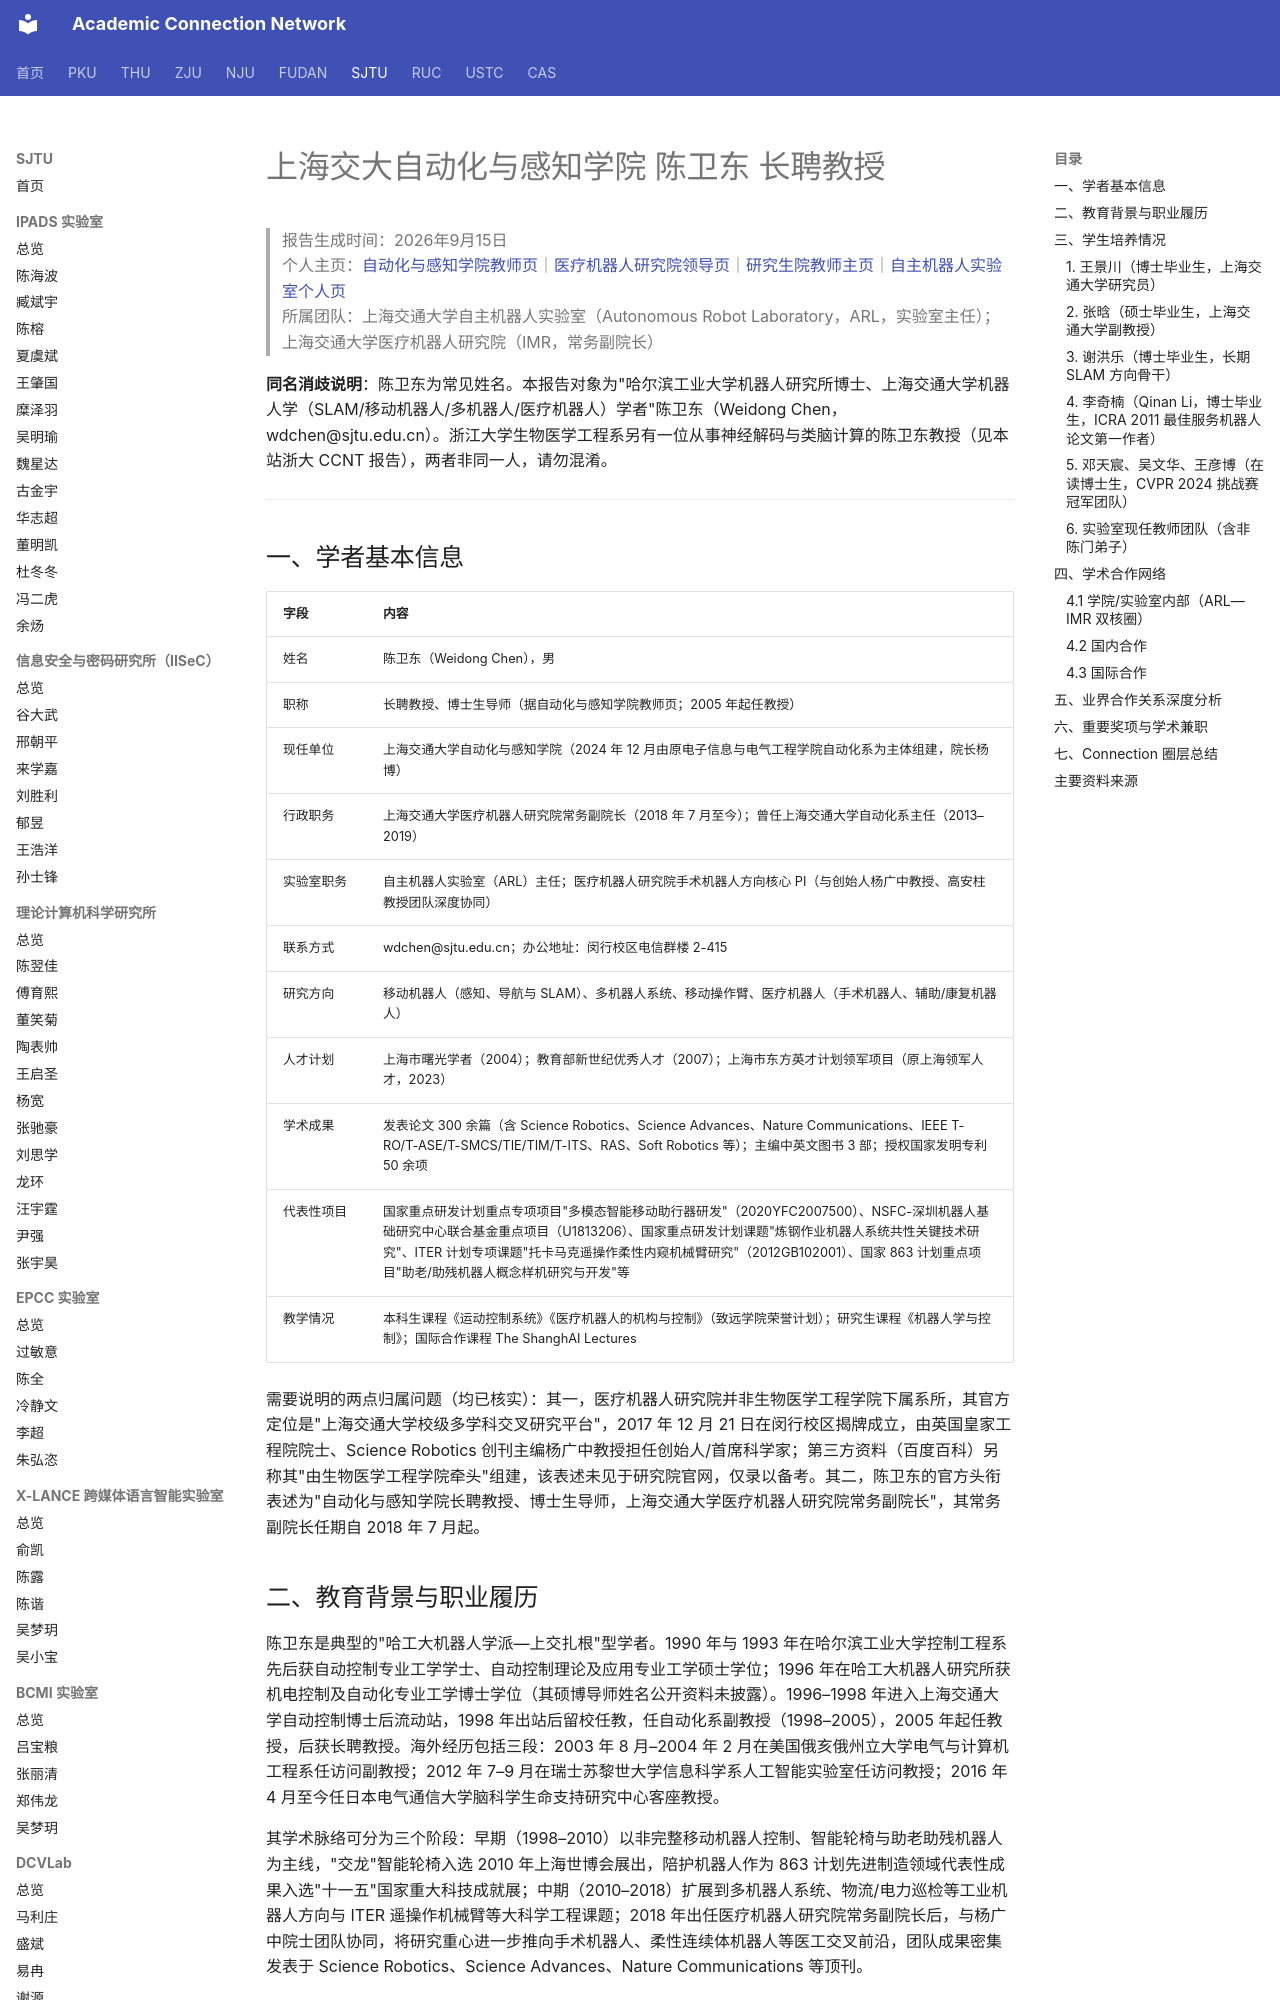

repository: AcademiConnection/AcademiConnection.github.io · page: sjtu_ase_faculty_network/sjtu_ase_chenweidong_network/index.html · generator: mkdocs

# 上海交大自动化与感知学院 陈卫东 长聘教授

> 报告生成时间：2026年9月15日  
> 个人主页：[自动化与感知学院教师页](https://sais.sjtu.edu.cn/faculty/chenweidong.html)｜[医疗机器人研究院领导页](https://imr.sjtu.edu.cn/xy_leaders/2890.html)｜[研究生院教师主页](https://faculty.sjtu.edu.cn/chenweidong/zh_CN/)｜[自主机器人实验室个人页](https://robotics.sjtu.edu.cn/minglu/468.html)  
> 所属团队：上海交通大学自主机器人实验室（Autonomous Robot Laboratory，ARL，实验室主任）；上海交通大学医疗机器人研究院（IMR，常务副院长）

**同名消歧说明**：陈卫东为常见姓名。本报告对象为"哈尔滨工业大学机器人研究所博士、上海交通大学机器人学（SLAM/移动机器人/多机器人/医疗机器人）学者"陈卫东（Weidong Chen，wdchen@sjtu.edu.cn）。浙江大学生物医学工程系另有一位从事神经解码与类脑计算的陈卫东教授（见本站浙大 CCNT 报告），两者非同一人，请勿混淆。

---

## 一、学者基本信息

| 字段 | 内容 |
| --- | --- |
| 姓名 | 陈卫东（Weidong Chen），男 |
| 职称 | 长聘教授、博士生导师（据自动化与感知学院教师页；2005 年起任教授） |
| 现任单位 | 上海交通大学自动化与感知学院（2024 年 12 月由原电子信息与电气工程学院自动化系为主体组建，院长杨博） |
| 行政职务 | 上海交通大学医疗机器人研究院常务副院长（2018 年 7 月至今）；曾任上海交通大学自动化系主任（2013–2019） |
| 实验室职务 | 自主机器人实验室（ARL）主任；医疗机器人研究院手术机器人方向核心 PI（与创始人杨广中教授、高安柱教授团队深度协同） |
| 联系方式 | wdchen@sjtu.edu.cn；办公地址：闵行校区电信群楼 2-415 |
| 研究方向 | 移动机器人（感知、导航与 SLAM）、多机器人系统、移动操作臂、医疗机器人（手术机器人、辅助/康复机器人） |
| 人才计划 | 上海市曙光学者（2004）；教育部新世纪优秀人才（2007）；上海市东方英才计划领军项目（原上海领军人才，2023） |
| 学术成果 | 发表论文 300 余篇（含 Science Robotics、Science Advances、Nature Communications、IEEE T-RO/T-ASE/T-SMCS/TIE/TIM/T-ITS、RAS、Soft Robotics 等）；主编中英文图书 3 部；授权国家发明专利 50 余项 |
| 代表性项目 | 国家重点研发计划重点专项项目"多模态智能移动助行器研发"（2020YFC2007500）、NSFC-深圳机器人基础研究中心联合基金重点项目（U1813206）、国家重点研发计划课题"炼钢作业机器人系统共性关键技术研究"、ITER 计划专项课题"托卡马克遥操作柔性内窥机械臂研究"（2012GB102001）、国家 863 计划重点项目"助老/助残机器人概念样机研究与开发"等 |
| 教学情况 | 本科生课程《运动控制系统》《医疗机器人的机构与控制》（致远学院荣誉计划）；研究生课程《机器人学与控制》；国际合作课程 The ShanghAI Lectures |

需要说明的两点归属问题（均已核实）：其一，医疗机器人研究院并非生物医学工程学院下属系所，其官方定位是"上海交通大学校级多学科交叉研究平台"，2017 年 12 月 21 日在闵行校区揭牌成立，由英国皇家工程院院士、Science Robotics 创刊主编杨广中教授担任创始人/首席科学家；第三方资料（百度百科）另称其"由生物医学工程学院牵头"组建，该表述未见于研究院官网，仅录以备考。其二，陈卫东的官方头衔表述为"自动化与感知学院长聘教授、博士生导师，上海交通大学医疗机器人研究院常务副院长"，其常务副院长任期自 2018 年 7 月起。
